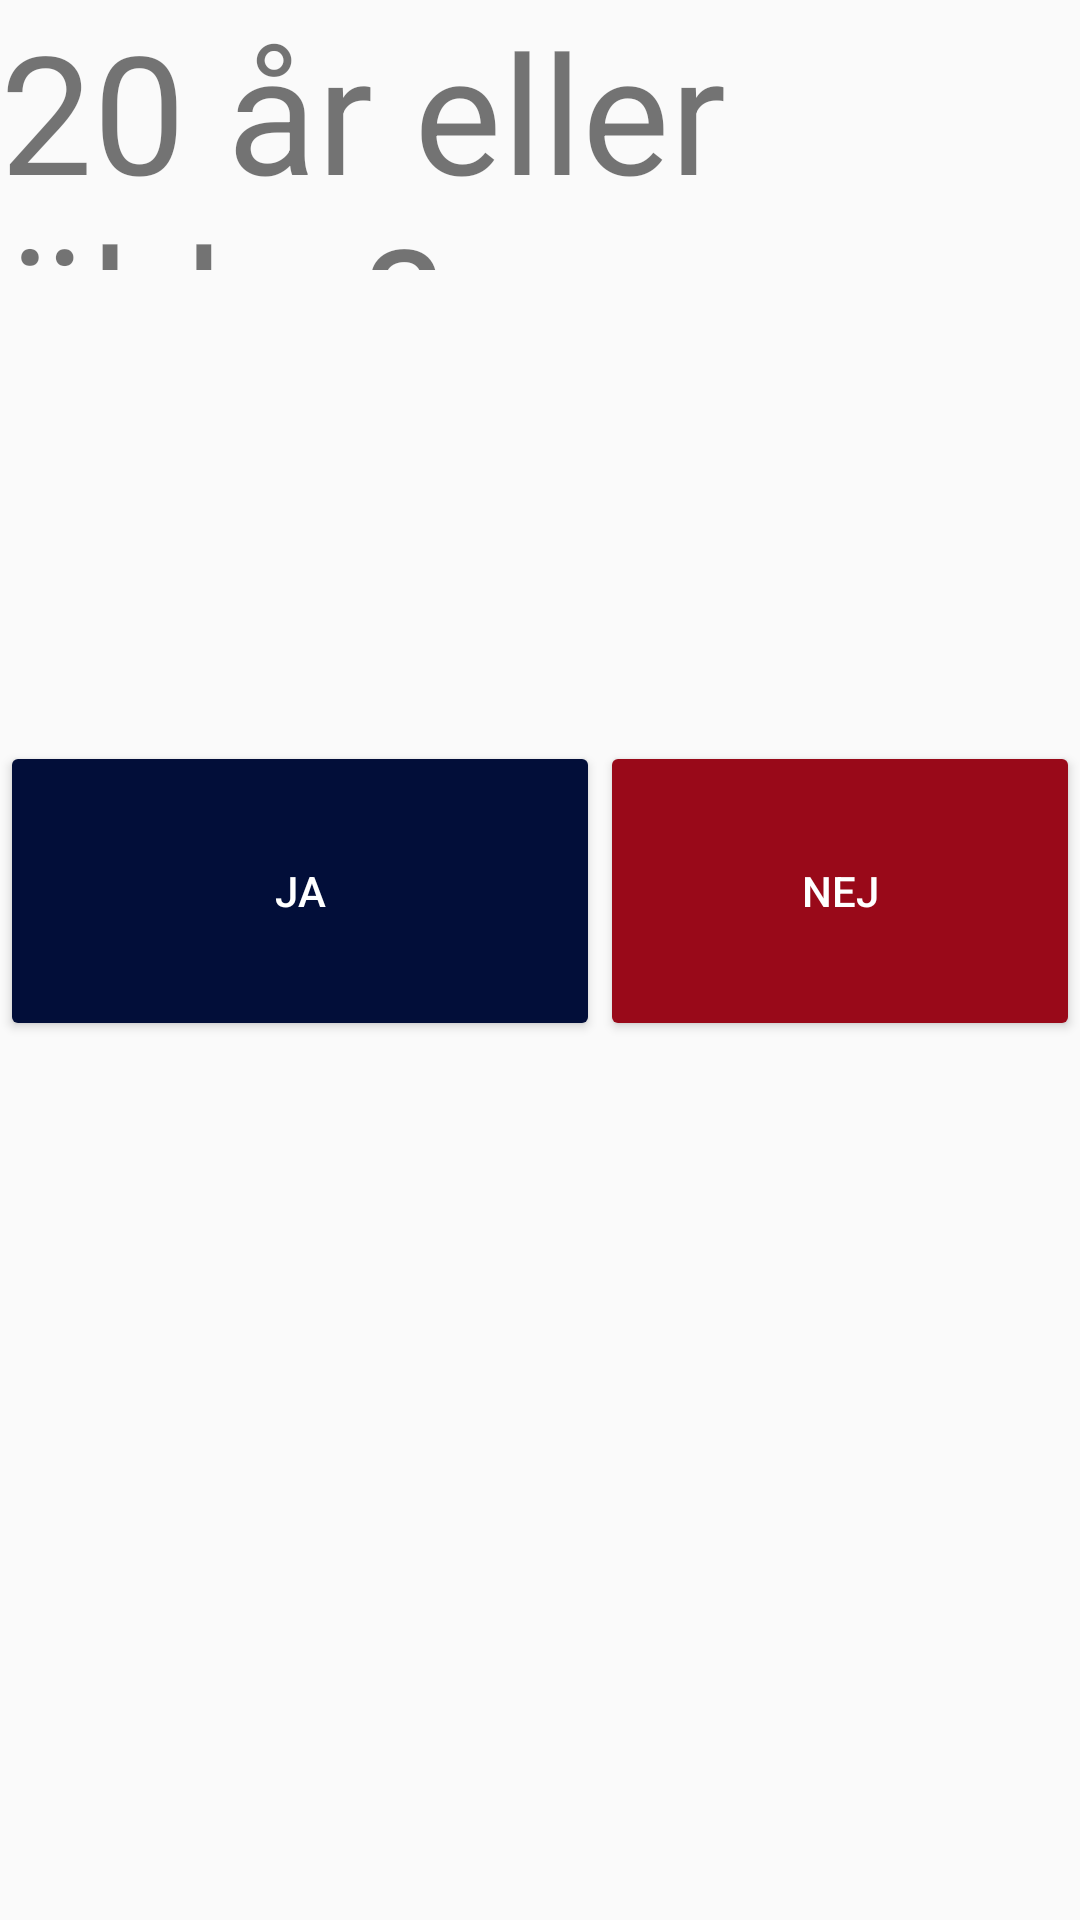

The Android layout XML behind this screen, and the referenced resources:
<!-- AndroidManifest.xml: application theme AppTheme -->
<!-- res/layout/activity_button.xml -->
<?xml version="1.0" encoding="utf-8"?>
<RelativeLayout xmlns:android="http://schemas.android.com/apk/res/android"
    xmlns:tools="http://schemas.android.com/tools"
    android:layout_width="match_parent"
    android:layout_height="match_parent"
    tools:context="com.example.systemetapp.ButtonActivity">

    <TextView
        android:id="@+id/Myndig"
        android:layout_width="wrap_content"
        android:layout_height="90dp"
        android:text="@string/_20_r_eller_ldre"
        android:textSize="55sp" />

    <Button
        android:id="@+id/Ja"
        android:layout_width="200dp"
        android:layout_height="100dp"
        android:layout_alignParentStart="true"
        android:layout_alignParentBottom="true"
        android:layout_marginStart="0dp"
        android:layout_marginBottom="293dp"
        android:onClick="onButtonClickYes"
        android:text="@string/ja"
        android:theme="@style/NavyBtn"/>


    <Button
        android:layout_width="200dp"
        android:layout_height="100dp"
        android:text="@string/nej"
        android:id="@+id/Nej"
        android:layout_alignTop="@+id/Ja"
        android:layout_toEndOf="@+id/Ja"
        android:layout_alignParentEnd="true"
        android:onClick="onButtonClickNo"
        android:theme="@style/RedBtn"/>
</RelativeLayout>
<!-- resources referenced by this layout -->
<resources>
  <string name="_20_r_eller_ldre">20 år eller äldre?</string>
  <string name="ja">Ja</string>
  <string name="nej">Nej</string>
  <style name="NavyBtn" parent="Theme.AppCompat.Light">
          <item name="colorButtonNormal">#020e39</item>
          <item name="android:textColor">#FFFFFF</item>
      </style>
  <style name="RedBtn" parent="Theme.AppCompat.Light">
          <item name="colorButtonNormal">#990919</item>
          <item name="android:textColor">#FFFFFF</item>
      </style>
  <style name="AppTheme" parent="Theme.AppCompat.Light.DarkActionBar">
          
          <item name="colorPrimary">@color/colorPrimary</item>
          <item name="colorPrimaryDark">@color/colorPrimaryDark</item>
          <item name="colorAccent">@color/colorAccent</item>
      </style>
  <color name="colorPrimary">#000000</color>
  <color name="colorPrimaryDark">#000000</color>
  <color name="colorAccent">#3F9441</color>
</resources>
